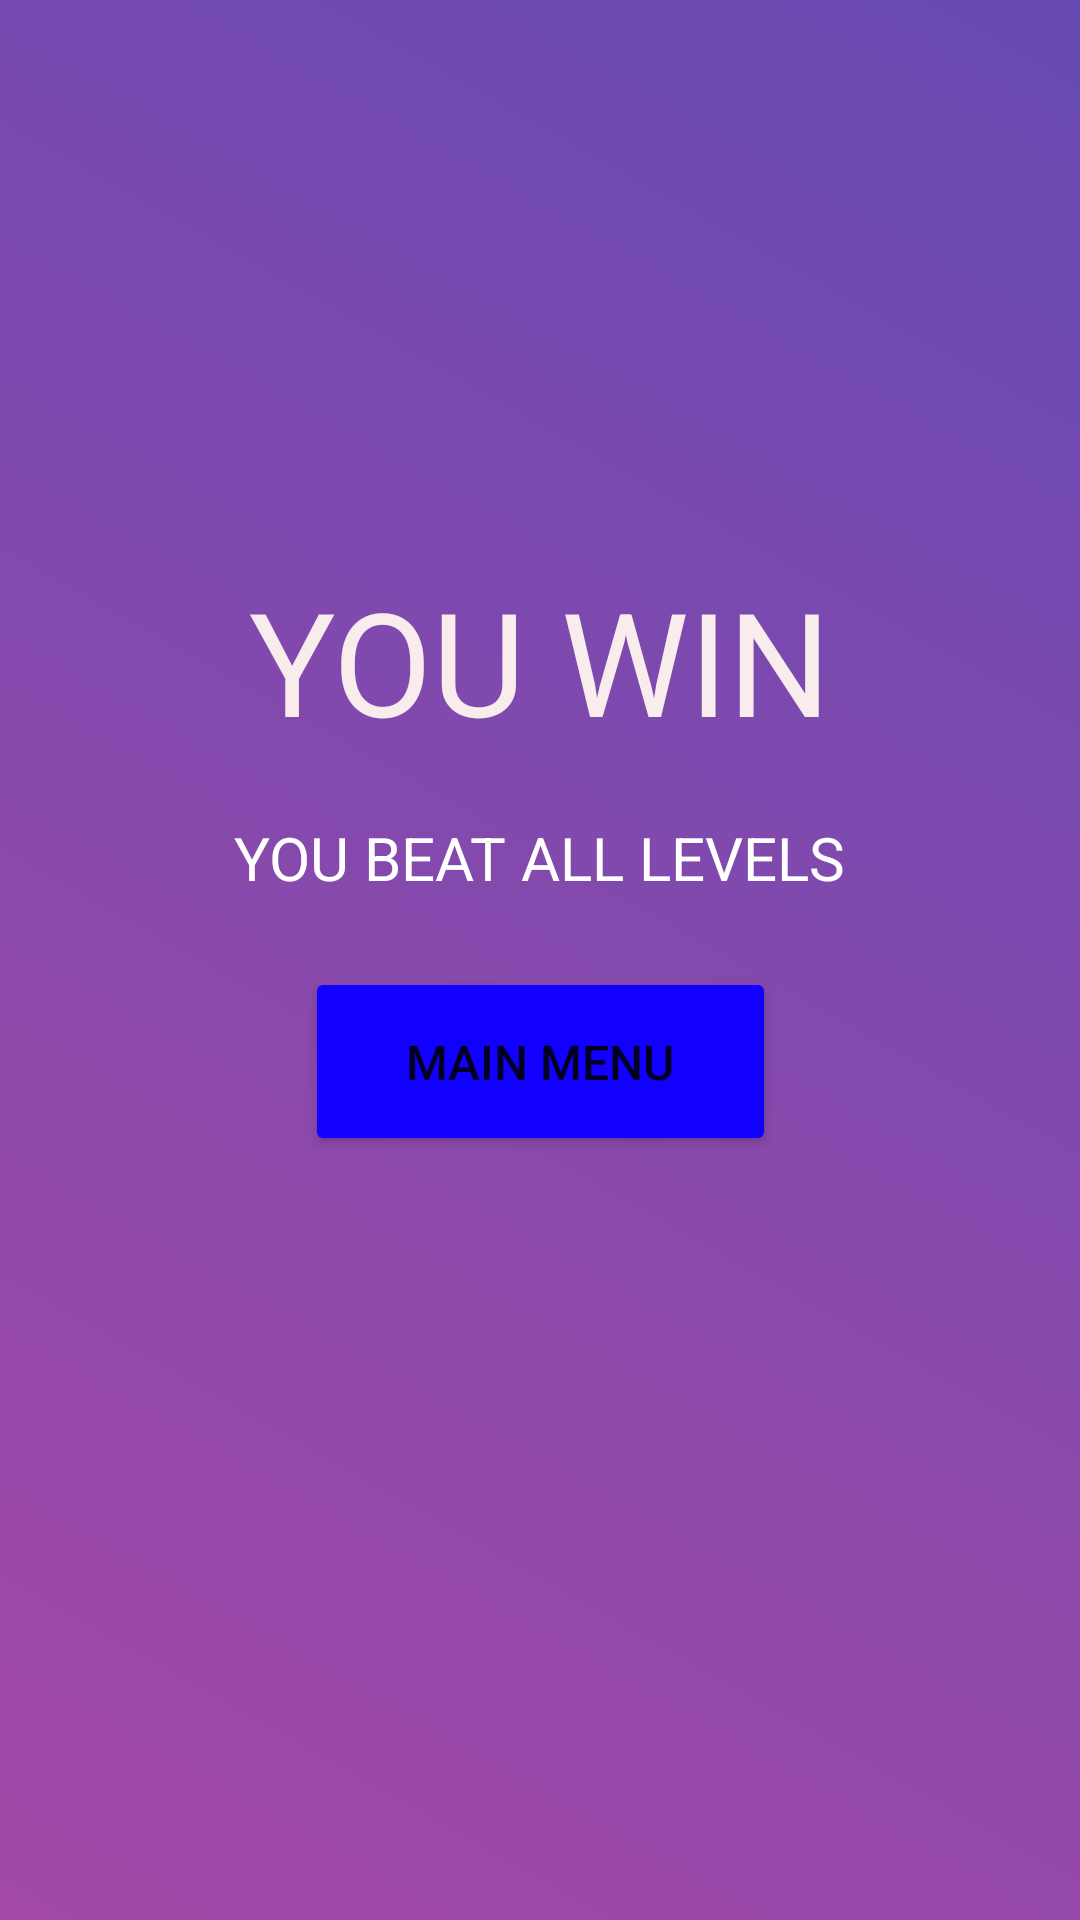

Write the Android layout XML for this screen, with the resource values it uses.
<!-- AndroidManifest.xml: application theme Theme.Cardzone -->
<!-- res/layout/activity_game_activity1_level3_win_screen.xml -->
<?xml version="1.0" encoding="utf-8"?>
<androidx.constraintlayout.widget.ConstraintLayout xmlns:android="http://schemas.android.com/apk/res/android"
    xmlns:app="http://schemas.android.com/apk/res-auto"
    xmlns:tools="http://schemas.android.com/tools"
    android:layout_width="match_parent"
    android:layout_height="match_parent"
    android:background="@drawable/gradient_list"
    android:id="@+id/root_layout"
    tools:context=".GameActivity1Level3WinScreen">

    <TextView
        android:id="@+id/textView13"
        android:layout_width="wrap_content"
        android:layout_height="wrap_content"
        android:layout_marginBottom="200dp"
        android:text="@string/you_win"
        android:textColor="#F8ECEC"
        android:textSize="48sp"
        app:layout_constraintBottom_toBottomOf="parent"
        app:layout_constraintEnd_toEndOf="parent"
        app:layout_constraintStart_toStartOf="parent"
        app:layout_constraintTop_toTopOf="parent" />

    <Button
        android:id="@+id/mainMenuButton5"
        android:layout_width="157dp"
        android:layout_height="63dp"
        android:layout_marginTop="70dp"
        android:backgroundTint="#1100FF"
        android:text="@string/main_menu"
        android:textSize="16sp"
        app:layout_constraintEnd_toEndOf="parent"
        app:layout_constraintStart_toStartOf="parent"
        app:layout_constraintTop_toBottomOf="@+id/textView13" />

    <TextView
        android:id="@+id/textView15"
        android:layout_width="wrap_content"
        android:layout_height="wrap_content"
        android:layout_marginTop="20dp"
        android:text="@string/you_beat_all"
        android:textColor="#FFFFFF"
        android:textSize="20sp"
        app:layout_constraintEnd_toEndOf="parent"
        app:layout_constraintStart_toStartOf="parent"
        app:layout_constraintTop_toBottomOf="@+id/textView13" />

</androidx.constraintlayout.widget.ConstraintLayout>
<!-- resources referenced by this layout -->
<resources>
  <!-- drawable gradient_list (drawable) -->
  <?xml version="1.0" encoding="utf-8"?>
  <animation-list xmlns:android="http://schemas.android.com/apk/res/android">
      <item
          android:drawable="@drawable/background_1"
          android:duration="1000"/>
      <item
          android:drawable="@drawable/background_2"
          android:duration="1000"/>
      <item
          android:drawable="@drawable/background_3"
          android:duration="1000"/>
  </animation-list>
  <string name="main_menu">MAIN MENU</string>
  <string name="you_beat_all">YOU BEAT ALL LEVELS</string>
  <string name="you_win">YOU WIN</string>
  <style name="Theme.Cardzone" parent="Theme.MaterialComponents.DayNight.NoActionBar">
          
          <item name="colorPrimary">@color/purple_500</item>
          <item name="colorPrimaryVariant">@color/purple_700</item>
          <item name="colorOnPrimary">@color/white</item>
          
          <item name="colorSecondary">@color/teal_200</item>
          <item name="colorSecondaryVariant">@color/teal_700</item>
          <item name="colorOnSecondary">@color/black</item>
          
          <item name="android:statusBarColor" tools:targetApi="l">?attr/colorPrimaryVariant</item>
          
      </style>
  <!-- drawable background_1 (drawable) -->
  <?xml version="1.0" encoding="utf-8"?>
  <selector xmlns:android="http://schemas.android.com/apk/res/android">
      <item>
          <shape>
              <gradient
                  android:angle="225"
                  android:startColor="#674AB3"
                  android:endColor="#A348A6"
                  />
          </shape>
      </item>
  </selector>
  <!-- drawable background_2 (drawable) -->
  <?xml version="1.0" encoding="utf-8"?>
  <selector xmlns:android="http://schemas.android.com/apk/res/android">
      <item>
          <shape>
              <gradient
                  android:angle="135"
                  android:startColor="#913386"
                  android:endColor="#281559"
                  />
          </shape>
      </item>
  </selector>
  <!-- drawable background_3 (drawable) -->
  <?xml version="1.0" encoding="utf-8"?>
  <selector xmlns:android="http://schemas.android.com/apk/res/android">
      <item>
          <shape>
              <gradient
                  android:angle="315"
                  android:startColor="#674AB3"
                  android:centerColor="#4768a1"
                  android:endColor="#9F63C4"
                  />
          </shape>
      </item>
  </selector>
  <!-- not gathered from this repository: default colours our renderer supplied (Android Studio template values) -->
  <color name="purple_500">#FF6200EE</color>
  <color name="purple_700">#FF3700B3</color>
  <color name="teal_200">#FF03DAC5</color>
  <color name="teal_700">#FF018786</color>
  <color name="black">#FF000000</color>
  <color name="white">#FFFFFFFF</color>
</resources>
